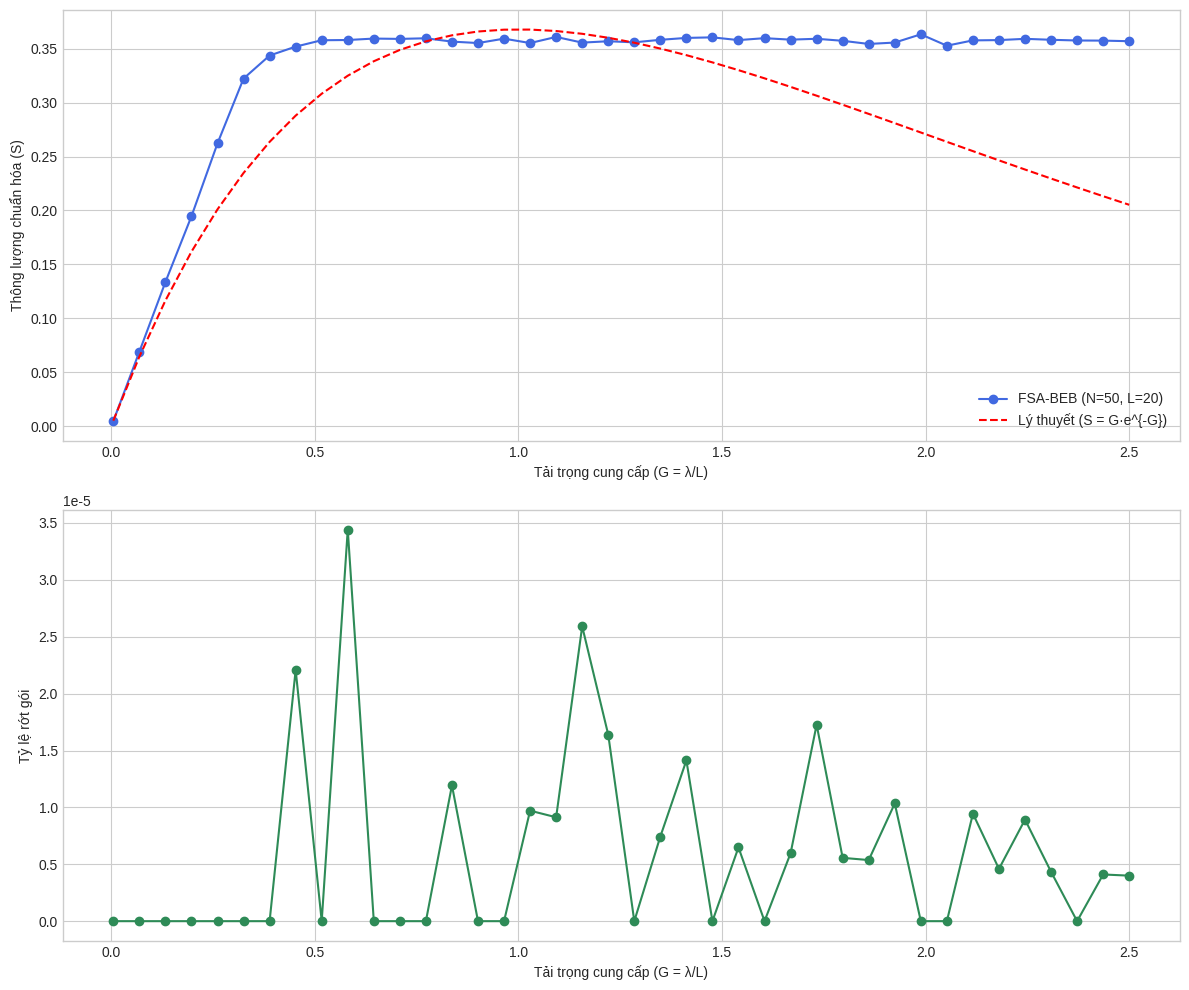

Here is the Python script that generated this plot:
"""
Mô phỏng Frame Slotted ALOHA (FSA) với cơ chế Binary Exponential Backoff (BEB)
trong điều kiện không bão hòa.

Đặc điểm:
- Các gói tin mới đến theo phân phối Poisson với tốc độ lambda
- Sử dụng cơ chế Binary Exponential Backoff (BEB) cho các gói bị xung đột
- Giới hạn số lần truyền lại để tránh trễ vô hạn
- Theo dõi và vẽ đồ thị thông lượng và tỷ lệ rớt gói
"""

import numpy as np
import matplotlib.pyplot as plt
from time import time
from tqdm import tqdm

class FSA_BEB_Simulator:
    def __init__(self, num_nodes, frame_length, num_frames, cw_exp_max=10, max_retries=15):
        """
        Khởi tạo bộ mô phỏng FSA với BEB.

        Parameters:
        -----------
        num_nodes : int
            Số lượng node trong mạng
        frame_length : int
            Số khe thời gian trong một khung
        num_frames : int
            Số khung mô phỏng
        cw_exp_max : int
            Số mũ tối đa cho cửa sổ cạnh tranh (CW = 2^exp - 1)
        max_retries : int
            Số lần thử lại tối đa cho một gói tin
        """
        self.N = num_nodes
        self.L = frame_length
        self.num_frames = num_frames
        self.CW_EXP_MAX = cw_exp_max
        self.MAX_RETRIES = max_retries
        
        # Khởi tạo trạng thái các node
        self.reset_nodes()

    def reset_nodes(self):
        """Khởi tạo lại trạng thái của tất cả các node."""
        self.nodes = [{
            'buffer': 0,              # Số gói tin trong buffer
            'collision_count': 0,     # Số lần xung đột của gói tin hiện tại
            'backoff_counter': 0      # Bộ đếm thời gian backoff còn lại
        } for _ in range(self.N)]

    def handle_new_arrivals(self, arrival_rate):
        """
        Xử lý các gói tin mới đến theo phân phối Poisson.
        
        Parameters:
        -----------
        arrival_rate : float
            Tốc độ đến trung bình của các gói tin mới (gói/khung)
            
        Returns:
        --------
        int : Số gói tin mới đến
        """
        new_packets = np.random.poisson(arrival_rate)
        if new_packets > 0:
            # Phân phối ngẫu nhiên các gói tin mới đến các node
            nodes_getting_packets = np.random.randint(0, self.N, size=new_packets)
            for node_idx in nodes_getting_packets:
                self.nodes[node_idx]['buffer'] += 1
        return new_packets

    def get_ready_nodes(self):
        """
        Xác định các node sẵn sàng truyền (có gói tin và không trong thời gian backoff).
        
        Returns:
        --------
        list : Danh sách chỉ số của các node sẵn sàng
        """
        return [i for i, node in enumerate(self.nodes)
                if node['buffer'] > 0 and node['backoff_counter'] == 0]

    def apply_beb(self, node_idx):
        """
        Áp dụng thuật toán Binary Exponential Backoff cho một node.
        
        Parameters:
        -----------
        node_idx : int
            Chỉ số của node cần áp dụng BEB
        """
        node = self.nodes[node_idx]
        exp = min(node['collision_count'], self.CW_EXP_MAX)
        window_size = (2**exp) - 1
        node['backoff_counter'] = np.random.randint(0, window_size + 1)

    def run_simulation(self, arrival_rate):
        """
        Chạy mô phỏng với một tốc độ đến cụ thể.
        
        Parameters:
        -----------
        arrival_rate : float
            Tốc độ đến trung bình của các gói tin mới
            
        Returns:
        --------
        tuple : (Thông lượng chuẩn hóa, Tỷ lệ rớt gói)
        """
        # Khởi tạo các biến đếm
        total_successful = 0
        total_dropped = 0
        total_new_packets = 0
        
        # Chạy mô phỏng qua từng khung
        for _ in range(self.num_frames):
            # Giảm bộ đếm backoff
            for node in self.nodes:
                if node['backoff_counter'] > 0:
                    node['backoff_counter'] -= 1
            
            # Xử lý gói tin mới đến
            total_new_packets += self.handle_new_arrivals(arrival_rate)
            
            # Xác định các node sẵn sàng truyền
            ready_nodes = self.get_ready_nodes()
            if not ready_nodes:
                continue
                
            # Mô phỏng quá trình truyền
            slot_usage = np.zeros(self.L, dtype=int)
            node_slots = {}  # Lưu khe thời gian được chọn bởi mỗi node
            
            # Các node chọn khe thời gian
            for node_idx in ready_nodes:
                chosen_slot = np.random.randint(0, self.L)
                slot_usage[chosen_slot] += 1
                node_slots[node_idx] = chosen_slot
            
            # Xử lý kết quả truyền
            for node_idx, slot in node_slots.items():
                if slot_usage[slot] == 1:  # Truyền thành công
                    self.nodes[node_idx]['buffer'] -= 1
                    self.nodes[node_idx]['collision_count'] = 0
                    total_successful += 1
                else:  # Xung đột xảy ra
                    self.nodes[node_idx]['collision_count'] += 1
                    if self.nodes[node_idx]['collision_count'] > self.MAX_RETRIES:
                        # Hủy gói tin
                        self.nodes[node_idx]['buffer'] -= 1
                        self.nodes[node_idx]['collision_count'] = 0
                        total_dropped += 1
                    else:
                        # Áp dụng BEB
                        self.apply_beb(node_idx)
        
        # Tính toán các chỉ số hiệu năng
        throughput = total_successful / (self.num_frames * self.L)
        drop_rate = total_dropped / total_new_packets if total_new_packets > 0 else 0
        
        return throughput, drop_rate

def run_experiment():
    """Chạy thực nghiệm và vẽ đồ thị kết quả."""
    # Tham số mô phỏng
    NUM_NODES = 50
    FRAME_LENGTH = 20
    NUM_FRAMES = 5000
    CW_EXP_MAX = 10
    MAX_RETRIES = 15
    
    # Dải giá trị tốc độ đến để khảo sát
    arrival_rates = np.linspace(0.1, FRAME_LENGTH * 2.5, 40)
    
    # Khởi tạo bộ mô phỏng
    simulator = FSA_BEB_Simulator(NUM_NODES, FRAME_LENGTH, NUM_FRAMES,
                                CW_EXP_MAX, MAX_RETRIES)
    
    # Mảng lưu kết quả
    throughputs = []
    drop_rates = []
    
    # Chạy mô phỏng
    print(f"Bắt đầu mô phỏng với N={NUM_NODES}, L={FRAME_LENGTH}")
    start_time = time()
    
    for rate in tqdm(arrival_rates, desc="Mô phỏng"):
        S, D = simulator.run_simulation(rate)
        throughputs.append(S)
        drop_rates.append(D)
    
    print(f"Hoàn thành mô phỏng sau {time() - start_time:.2f} giây")
    
    # Tính đường cong lý thuyết
    G = arrival_rates / FRAME_LENGTH  # Tải trọng cung cấp trên mỗi khe
    S_theory = G * np.exp(-G)        # Thông lượng lý thuyết
    
    # Vẽ đồ thị
    plt.style.use('seaborn-v0_8-whitegrid')
    fig, (ax1, ax2) = plt.subplots(2, 1, figsize=(12, 10))
    
    # Đồ thị thông lượng
    ax1.plot(G, throughputs, 'o-', color='royalblue',
             label=f'FSA-BEB (N={NUM_NODES}, L={FRAME_LENGTH})')
    ax1.plot(G, S_theory, '--', color='red',
             label='Lý thuyết (S = G·e^{-G})')
    ax1.set_xlabel('Tải trọng cung cấp (G = λ/L)')
    ax1.set_ylabel('Thông lượng chuẩn hóa (S)')
    ax1.grid(True)
    ax1.legend()
    
    # Đồ thị tỷ lệ rớt gói
    ax2.plot(G, drop_rates, 'o-', color='seagreen')
    ax2.set_xlabel('Tải trọng cung cấp (G = λ/L)')
    ax2.set_ylabel('Tỷ lệ rớt gói')
    ax2.grid(True)
    
    plt.tight_layout()
    plt.show()

if __name__ == "__main__":
    run_experiment()
